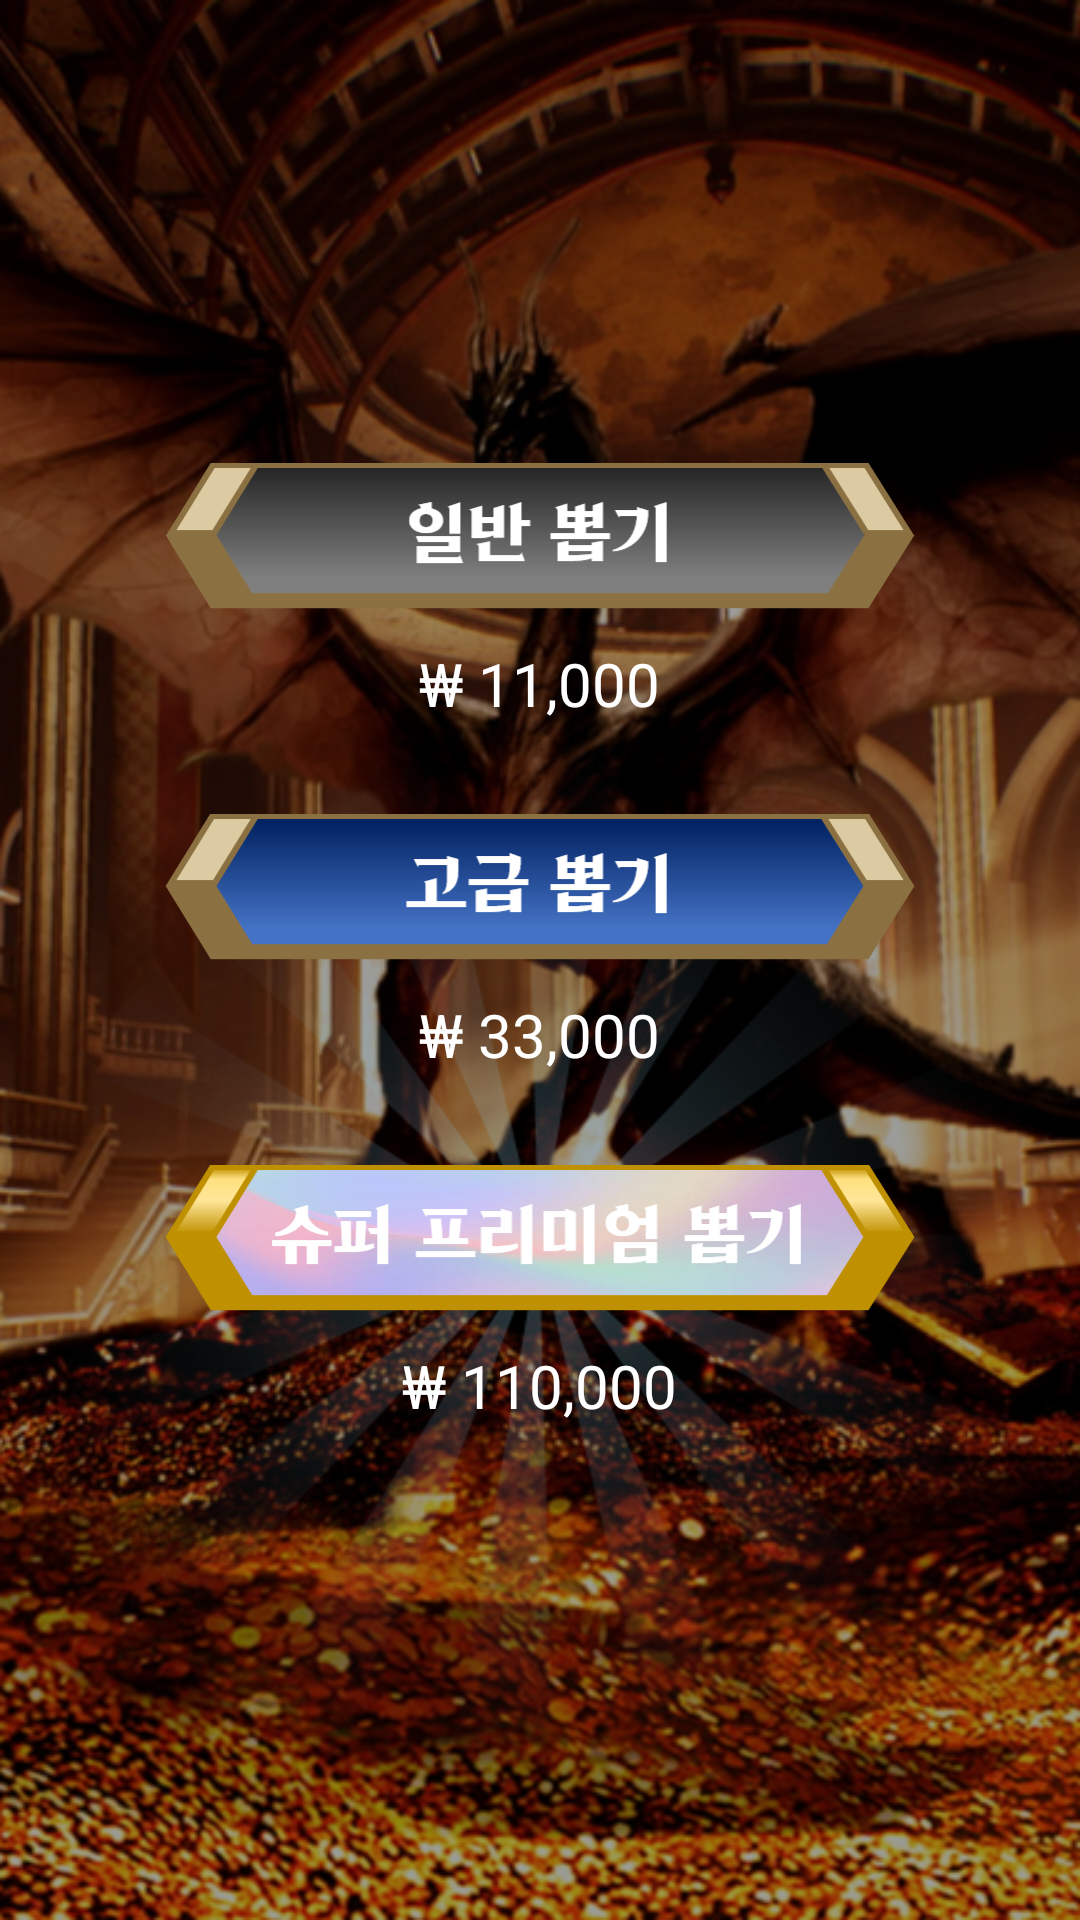

The Android layout XML behind this screen, and the referenced resources:
<!-- AndroidManifest.xml: application theme Theme.PokedexAR -->
<!-- res/layout/activity_shop.xml -->
<?xml version="1.0" encoding="utf-8"?>
<layout xmlns:android="http://schemas.android.com/apk/res/android"
  xmlns:app="http://schemas.android.com/apk/res-auto"
  xmlns:tools="http://schemas.android.com/tools">

  <androidx.constraintlayout.widget.ConstraintLayout
    android:layout_width="match_parent"
    android:layout_height="match_parent"
    tools:context=".ui.main.MainActivity"
      android:background="@drawable/shop_background">

      <ImageView
          android:id="@+id/shine_effect"
          android:layout_width="wrap_content"
          android:layout_height="wrap_content"
          android:src="@drawable/shine_effect"
          app:layout_constraintLeft_toLeftOf="parent"
          app:layout_constraintRight_toRightOf="parent"
          app:layout_constraintTop_toTopOf="parent"
          android:layout_marginTop="95dp"/>

    <LinearLayout
        android:layout_width="match_parent"
        android:layout_height="match_parent"
        android:orientation="vertical"
        android:gravity="center">

        <LinearLayout
            android:layout_width="wrap_content"
            android:layout_height="wrap_content"
            android:orientation="vertical"
            android:gravity="center"
            android:layout_margin="10dp">
            <ImageButton
                android:id="@+id/gacha1"
                android:layout_width="250dp"
                android:layout_height="50dp"
                android:padding="0sp"
                android:scaleType="centerCrop"
                android:background="#00000000"
                android:src="@drawable/gacha1" />
            <TextView
                android:layout_margin="10dp"
                android:layout_width="wrap_content"
                android:layout_height="wrap_content"
                android:textColor="@color/white"
                android:text="₩ 11,000"
                android:textSize="20dp"/>

        </LinearLayout>

      <LinearLayout
          android:layout_width="wrap_content"
          android:layout_height="wrap_content"
          android:orientation="vertical"
          android:gravity="center"
          android:layout_margin="10dp">
        <ImageButton
            android:id="@+id/gacha2"
            android:layout_width="250dp"
            android:layout_height="50dp"
            android:padding="0sp"
            android:scaleType="centerCrop"
            android:background="#00000000"
            android:src="@drawable/gacha2" />
        <TextView
            android:layout_margin="10dp"
            android:layout_width="wrap_content"
            android:layout_height="wrap_content"
            android:textColor="@color/white"
            android:text="₩ 33,000"
            android:textSize="20dp"/>

      </LinearLayout>

      <LinearLayout
          android:layout_width="wrap_content"
          android:layout_height="wrap_content"
          android:orientation="vertical"
          android:gravity="center"
          android:layout_margin="10dp">
        <ImageButton
            android:id="@+id/gacha3"
            android:layout_width="250dp"
            android:layout_height="50dp"
            android:padding="0sp"
            android:scaleType="centerCrop"
            android:background="#00000000"
            android:src="@drawable/gacha3" />



        <TextView
            android:layout_margin="10dp"
            android:layout_width="wrap_content"
            android:layout_height="wrap_content"
            android:textColor="@color/white"
            android:text="₩ 110,000"
            android:textSize="20dp"/>

      </LinearLayout>






    </LinearLayout>




  </androidx.constraintlayout.widget.ConstraintLayout>

  <data>

    <variable
      name="vm"
      type="com.skydoves.pokedexar.ui.shop.ShopViewModel" />
  </data>

</layout>
<!-- resources referenced by this layout -->
<resources>
  <color name="white">#ffffff</color>
  <!-- drawable gacha1: png bitmap (drawable, 13552 bytes) -->
  <!-- drawable gacha2: png bitmap (drawable, 13158 bytes) -->
  <!-- drawable gacha3: png bitmap (drawable, 91941 bytes) -->
  <!-- drawable shine_effect: png bitmap (drawable, 209819 bytes) -->
  <!-- drawable shop_background: png bitmap (drawable, 790607 bytes) -->
  <style name="Theme.PokedexAR" parent="Theme.MaterialComponents.DayNight.NoActionBar">
      <item name="colorPrimary">@color/colorPrimary</item>
      <item name="colorPrimaryVariant">@color/colorPrimary</item>
      <item name="colorOnPrimary">@color/colorPrimary</item>
      <item name="colorOnBackground">@color/white_87</item>
      <item name="android:textColorPrimary">@color/black_70</item>
      <item name="colorControlHighlight">@color/colorPrimary</item>
      <item name="android:statusBarColor" tools:targetApi="l">@color/colorPrimary</item>
    </style>
  <color name="colorPrimary">#D53A47</color>
  <color name="white_87">#ddffffff</color>
  <color name="black_70">#B3000000</color>
</resources>
